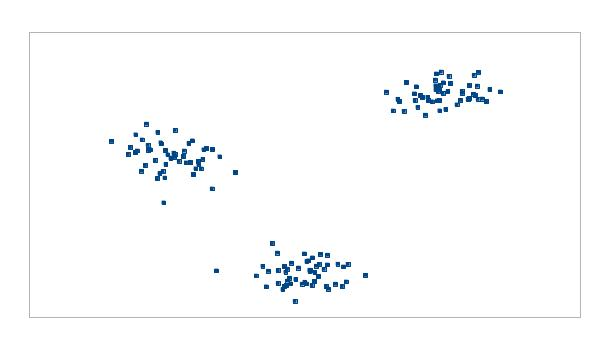

Values plotted in this chart, from the file beside it:
0, 2.8382483513, -0.0571271147
0, 2.85, 0.3098
0, 3.07, 0.06917
0, 3.034, 0.2374
0, 3.163, 0.3344
0, 3.164, 0.4878
0, 2.998, 0.06107
0, 2.799, 0.5214
0, 3.137, 0.2664
0, 2.871, 0.267
0, 3.439, 0.1707
0, 3.036, 0.2513
0, 2.886, 0.1251
0, 3.221, 0.03049
0, 3.05, 0.00728
0, 2.734, 0.2357
0, 3.154, -0.01078
0, 3.311, 0.3433
0, 3.298, 0.06586
0, 2.849, -0.004875
0, 3.071, 0.2115
0, 3.082, 0.3144
0, 2.927, -0.2401
0, 2.978, 0.031
0, 2.358, 0.2396
0, 2.645, 0.1592
0, 2.932, 0.1045
0, 3.097, 0.1505
0, 2.804, 0.04243
0, 2.953, 0.2854
0, 3.238, 0.3461
0, 3.055, 0.4451
0, 2.995, 0.5077
0, 2.804, 0.2454
0, 3.013, 0.384
0, 2.693, 0.3123
0, 3.103, 0.3432
0, 2.896, 0.03613
0, 2.718, -0.0115
0, 3.171, -0.0481
0, 3.011, 0.03424
0, 2.872, 0.07956
0, 2.865, 0.00856
0, 3.28, 0.3024
0, 2.86, 0.2181
0, 3.269, -0.005452
0, 2.761, 0.6731
0, 2.902, 0.3618
0, 3.113, 0.5015
0, 3.025, 0.3994
1, 1.84, 1.905
1, 1.813, 1.814
1, 2.123, 2.133
1, 1.946, 1.773
1, 1.969, 1.806
1, 2.259, 2.001
1, 1.865, 2.145
1, 1.912, 1.98
1, 1.99, 1.92
1, 1.77, 2.105
1, 2.138, 1.945
... 89 more rows
